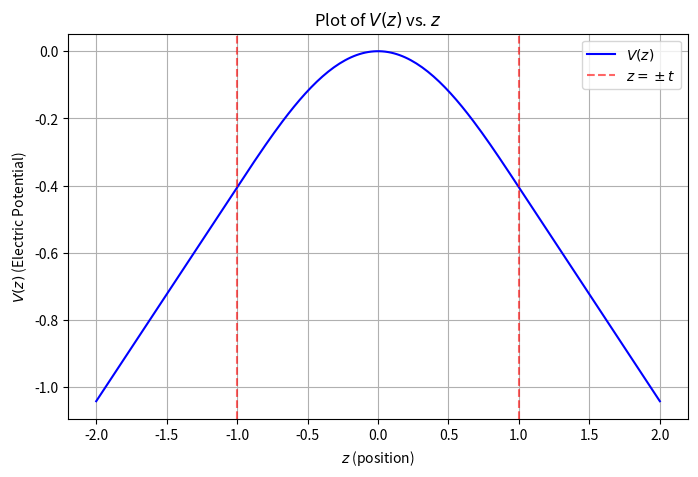

The script that saved this image:
import numpy as np
import matplotlib.pyplot as plt

# Define constants for visualization
rho_0 = 1   # Assume unit charge density for scaling
epsilon = 1  # Assume unit permittivity
t = 1        # Assume unit half-thickness
pi = np.pi

# Define z values for inside and outside regions
z_inside = np.linspace(-t, t, 100)
z_outside_left = np.linspace(-2*t, -t, 50)
z_outside_right = np.linspace(t, 2*t, 50)

# Compute V(z) inside the plate
V_inside = (rho_0 / epsilon) * (4 * t**2 / pi**2) * (np.cos((pi / 2) * (z_inside / t)) - 1)

# Compute V(z) outside the plate (linear functions)
V_t = (rho_0 / epsilon) * (-4 * t**2 / pi**2)  # Value at z = ±t
V_outside_left = (rho_0 / epsilon) * (2 * t / pi) * (z_outside_left + t) + V_t
V_outside_right = (rho_0 / epsilon) * (2 * t / pi) * (t - z_outside_right) + V_t

# Combine z values for plotting
z_values = np.concatenate([z_outside_left, z_inside, z_outside_right])
V_values = np.concatenate([V_outside_left, V_inside, V_outside_right])

# Plot the potential
plt.figure(figsize=(8, 5))
plt.plot(z_values, V_values, label=r'$V(z)$', color='b')
plt.axvline(x=-t, linestyle='--', color='r', alpha=0.6, label=r'$z = \pm t$')
plt.axvline(x=t, linestyle='--', color='r', alpha=0.6)

# Labels and title
plt.xlabel(r'$z$ (position)')
plt.ylabel(r'$V(z)$ (Electric Potential)')
plt.title(r'Plot of $V(z)$ vs. $z$')
plt.legend()
plt.grid()

# Show the plot
plt.show()
